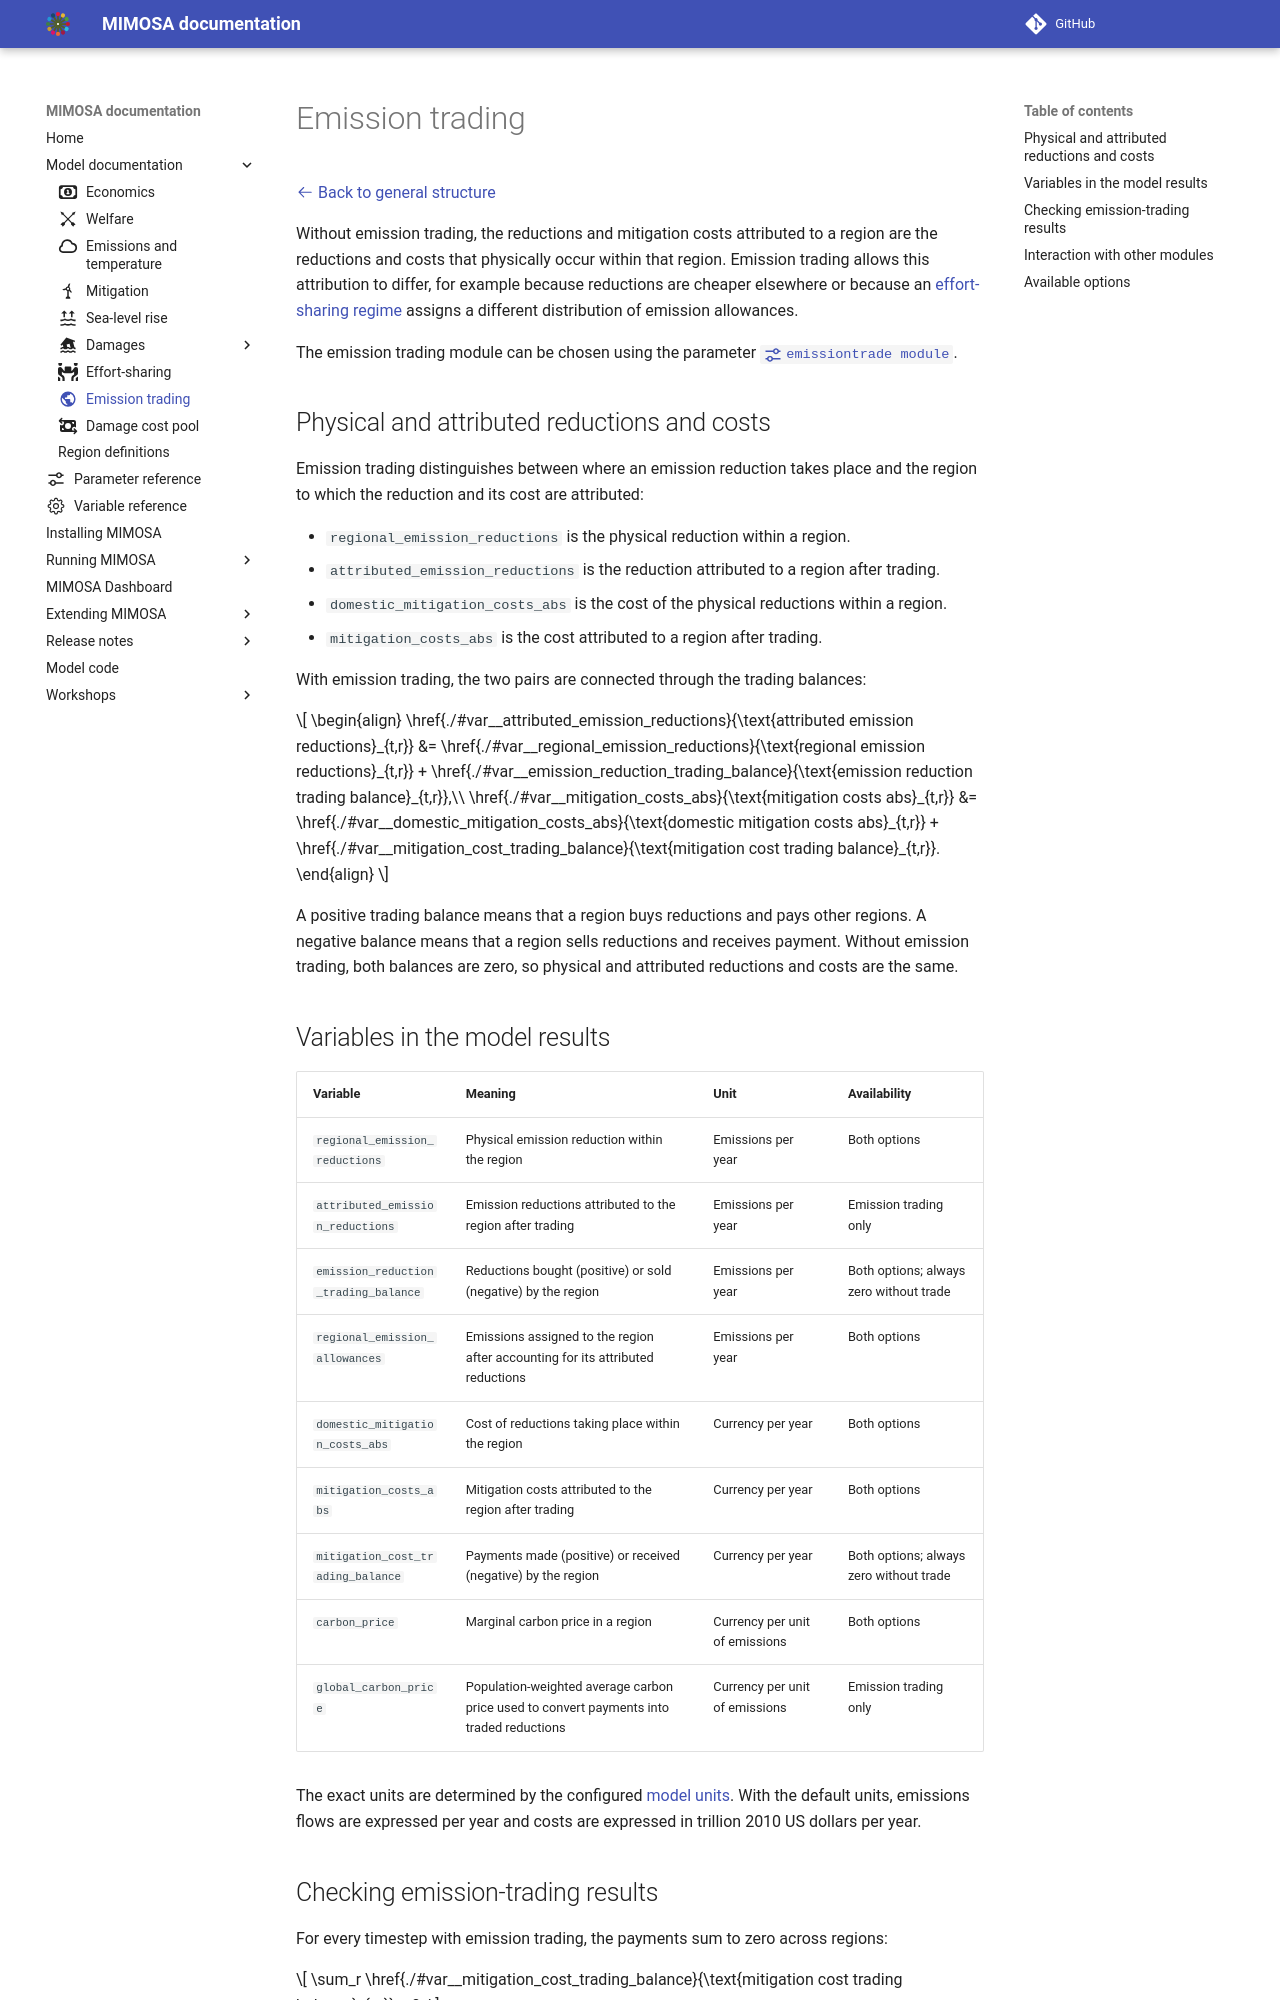

repository: UtrechtUniversity/mimosa · page: 2.0.0/components/emissiontrading/index.html · generator: mkdocs

---
icon: material/earth
variable_context: emissiontrade
---

[:octicons-arrow-left-24: Back to general structure](index.md)

Without emission trading, the reductions and mitigation costs attributed to a region are the reductions and costs that physically occur within that region. Emission trading allows this attribution to differ, for example because reductions are cheaper elsewhere or because an [effort-sharing regime](effortsharing.md) assigns a different distribution of emission allowances.

The emission trading module can be chosen using the parameter [`emissiontrade module`](#param__model%20structure.emissiontrade%20module).

## Physical and attributed reductions and costs

Emission trading distinguishes between where an emission reduction takes place and the region to which the reduction and its cost are attributed:

- `regional_emission_reductions` is the physical reduction within a region.
- `attributed_emission_reductions` is the reduction attributed to a region after trading.
- `domestic_mitigation_costs_abs` is the cost of the physical reductions within a region.
- `mitigation_costs_abs` is the cost attributed to a region after trading.

With emission trading, the two pairs are connected through the trading balances:

$$
\begin{align}
\href{./#var__attributed_emission_reductions}{\text{attributed emission reductions}_{t,r}}
    &= \href{./#var__regional_emission_reductions}{\text{regional emission reductions}_{t,r}}
       + \href{./#var__emission_reduction_trading_balance}{\text{emission reduction trading balance}_{t,r}},\\
\href{./#var__mitigation_costs_abs}{\text{mitigation costs abs}_{t,r}}
    &= \href{./#var__domestic_mitigation_costs_abs}{\text{domestic mitigation costs abs}_{t,r}}
       + \href{./#var__mitigation_cost_trading_balance}{\text{mitigation cost trading balance}_{t,r}}.
\end{align}
$$

A positive trading balance means that a region buys reductions and pays other regions. A negative balance means that a region sells reductions and receives payment. Without emission trading, both balances are zero, so physical and attributed reductions and costs are the same.
